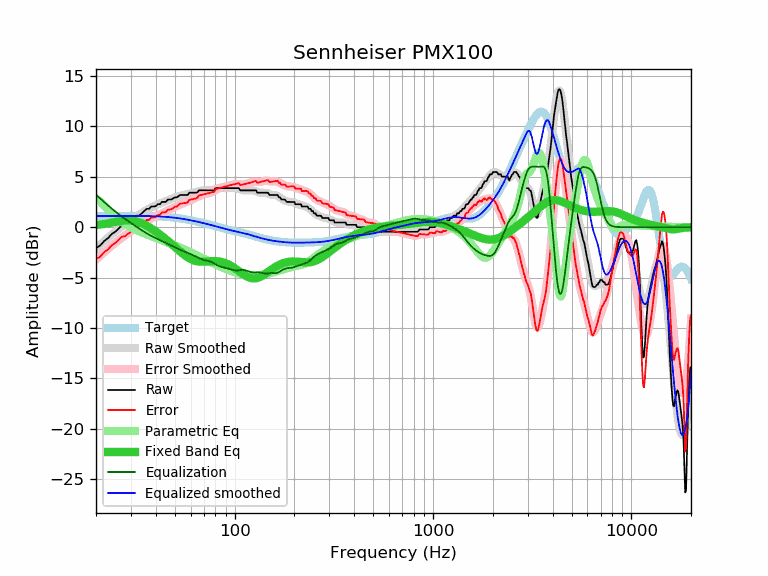

Values plotted in this chart, from the file beside it:
frequency, raw, error, smoothed, error_smoothed, equalization, parametric_eq, equalized_raw, equalized_smoothed, target
20, -2.05, -3.16, -2.12, -3.23, 3.23, 0.21, 1.18, 1.11, 1.11
21, -1.82, -2.93, -1.74, -2.85, 2.85, 0.26, 1.03, 1.11, 1.11
22, -1.37, -2.48, -1.38, -2.49, 2.49, 0.32, 1.12, 1.11, 1.11
23, -1.09, -2.21, -1.04, -2.15, 2.15, 0.38, 1.06, 1.12, 1.12
24, -0.68, -1.80, -0.73, -1.84, 1.84, 0.45, 1.16, 1.12, 1.12
25, -0.46, -1.58, -0.44, -1.56, 1.56, 0.51, 1.10, 1.12, 1.12
26, -0.14, -1.26, -0.17, -1.29, 1.29, 0.57, 1.15, 1.12, 1.12
27, 0.17, -0.95, 0.07, -1.05, 1.05, 0.62, 1.22, 1.12, 1.12
28, 0.23, -0.89, 0.30, -0.82, 0.82, 0.66, 1.05, 1.12, 1.12
29, 0.46, -0.66, 0.51, -0.61, 0.61, 0.68, 1.07, 1.12, 1.12
30, 0.68, -0.44, 0.71, -0.42, 0.42, 0.67, 1.10, 1.12, 1.12
31, 0.91, -0.21, 0.89, -0.23, 0.23, 0.64, 1.14, 1.12, 1.12
32, 1.14, 0.02, 1.08, -0.04, 0.04, 0.58, 1.18, 1.12, 1.12
33, 1.14, 0.02, 1.25, 0.13, -0.13, 0.50, 1.01, 1.12, 1.12
34, 1.37, 0.25, 1.42, 0.30, -0.30, 0.40, 1.07, 1.12, 1.12
35, 1.60, 0.49, 1.57, 0.46, -0.46, 0.28, 1.14, 1.11, 1.11
36, 1.82, 0.71, 1.72, 0.61, -0.61, 0.15, 1.21, 1.11, 1.11
37, 1.82, 0.72, 1.85, 0.74, -0.74, 0.01, 1.08, 1.10, 1.10
38, 2.05, 0.95, 1.96, 0.87, -0.87, -0.13, 1.18, 1.10, 1.10
39, 2.05, 0.96, 2.07, 0.98, -0.98, -0.28, 1.07, 1.09, 1.09
40, 2.08, 1.00, 2.17, 1.09, -1.09, -0.43, 0.99, 1.08, 1.08
41, 2.28, 1.21, 2.26, 1.19, -1.19, -0.58, 1.09, 1.07, 1.07
42, 2.28, 1.22, 2.35, 1.28, -1.28, -0.73, 1.00, 1.06, 1.06
43, 2.51, 1.46, 2.43, 1.38, -1.38, -0.88, 1.13, 1.05, 1.05
44, 2.51, 1.47, 2.51, 1.47, -1.47, -1.04, 1.04, 1.04, 1.04
45, 2.51, 1.49, 2.58, 1.56, -1.56, -1.19, 0.95, 1.02, 1.02
46, 2.74, 1.73, 2.66, 1.65, -1.65, -1.35, 1.09, 1.01, 1.01
47, 2.74, 1.75, 2.73, 1.74, -1.74, -1.50, 1.00, 0.99, 0.99
48, 2.74, 1.77, 2.81, 1.83, -1.83, -1.65, 0.91, 0.97, 0.97
49, 2.87, 1.92, 2.88, 1.92, -1.92, -1.81, 0.95, 0.95, 0.95
50, 2.96, 2.03, 2.94, 2.01, -2.01, -1.96, 0.95, 0.93, 0.93
51, 2.96, 2.05, 3.00, 2.09, -2.09, -2.11, 0.87, 0.91, 0.91
52, 3.06, 2.17, 3.06, 2.16, -2.16, -2.25, 0.90, 0.89, 0.89
53, 3.19, 2.32, 3.11, 2.24, -2.24, -2.40, 0.95, 0.87, 0.87
54, 3.19, 2.35, 3.15, 2.31, -2.31, -2.53, 0.88, 0.84, 0.84
55, 3.19, 2.37, 3.19, 2.37, -2.37, -2.66, 0.82, 0.82, 0.82
56, 3.19, 2.40, 3.22, 2.43, -2.43, -2.78, 0.76, 0.79, 0.79
57, 3.19, 2.42, 3.26, 2.49, -2.49, -2.89, 0.70, 0.77, 0.77
58, 3.19, 2.45, 3.29, 2.55, -2.55, -2.99, 0.64, 0.74, 0.74
59, 3.42, 2.71, 3.32, 2.61, -2.61, -3.08, 0.81, 0.71, 0.71
60, 3.42, 2.73, 3.36, 2.67, -2.67, -3.16, 0.75, 0.69, 0.69
61, 3.42, 2.76, 3.39, 2.73, -2.73, -3.23, 0.69, 0.66, 0.66
62, 3.42, 2.79, 3.43, 2.80, -2.80, -3.29, 0.62, 0.63, 0.63
63, 3.42, 2.82, 3.46, 2.86, -2.86, -3.33, 0.56, 0.60, 0.60
64, 3.42, 2.85, 3.50, 2.93, -2.93, -3.37, 0.49, 0.57, 0.57
65, 3.47, 2.93, 3.54, 3.00, -3.00, -3.39, 0.47, 0.54, 0.54
66, 3.65, 3.14, 3.57, 3.06, -3.06, -3.41, 0.59, 0.51, 0.51
67, 3.65, 3.17, 3.60, 3.12, -3.12, -3.42, 0.53, 0.48, 0.48
68, 3.65, 3.20, 3.63, 3.17, -3.17, -3.43, 0.48, 0.45, 0.45
69, 3.65, 3.23, 3.64, 3.22, -3.22, -3.42, 0.43, 0.42, 0.42
70, 3.65, 3.26, 3.65, 3.26, -3.26, -3.42, 0.39, 0.39, 0.39
71, 3.65, 3.29, 3.65, 3.29, -3.29, -3.41, 0.36, 0.36, 0.36
72, 3.65, 3.32, 3.65, 3.32, -3.32, -3.40, 0.33, 0.33, 0.33
73, 3.65, 3.35, 3.65, 3.34, -3.34, -3.40, 0.31, 0.30, 0.30
74, 3.65, 3.38, 3.65, 3.37, -3.37, -3.39, 0.28, 0.27, 0.27
75, 3.65, 3.41, 3.65, 3.40, -3.40, -3.38, 0.25, 0.24, 0.24
76, 3.65, 3.43, 3.66, 3.45, -3.45, -3.37, 0.20, 0.22, 0.22
77, 3.65, 3.46, 3.68, 3.49, -3.49, -3.36, 0.16, 0.19, 0.19
78, 3.65, 3.49, 3.71, 3.55, -3.55, -3.36, 0.10, 0.16, 0.16
79, 3.65, 3.52, 3.74, 3.61, -3.61, -3.36, 0.04, 0.13, 0.13
... 553 more rows
